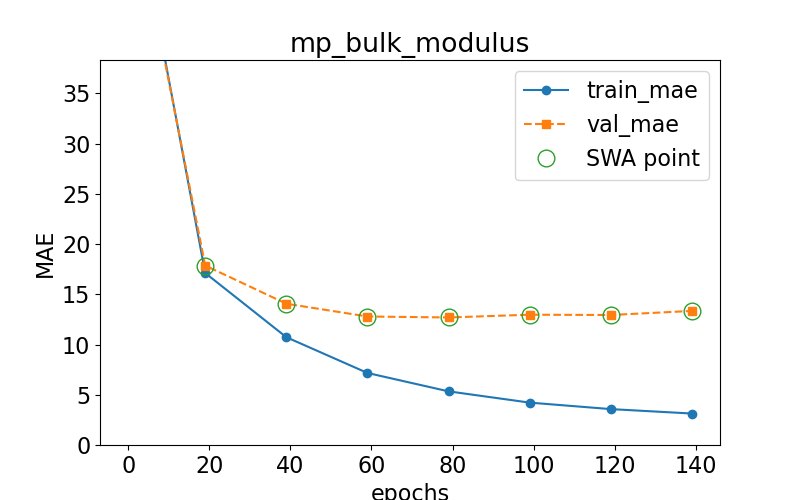

The file beside this chart, header and first rows:
epoch, train loss, val loss, swa
0.0, 57.9, 56.63, n
19.0, 17.12, 17.86, y
39.0, 10.73, 14.06, y
59.0, 7.171, 12.79, y
79.0, 5.341, 12.69, y
99.0, 4.219, 12.97, y
119.0, 3.574, 12.94, y
139.0, 3.132, 13.35, y
